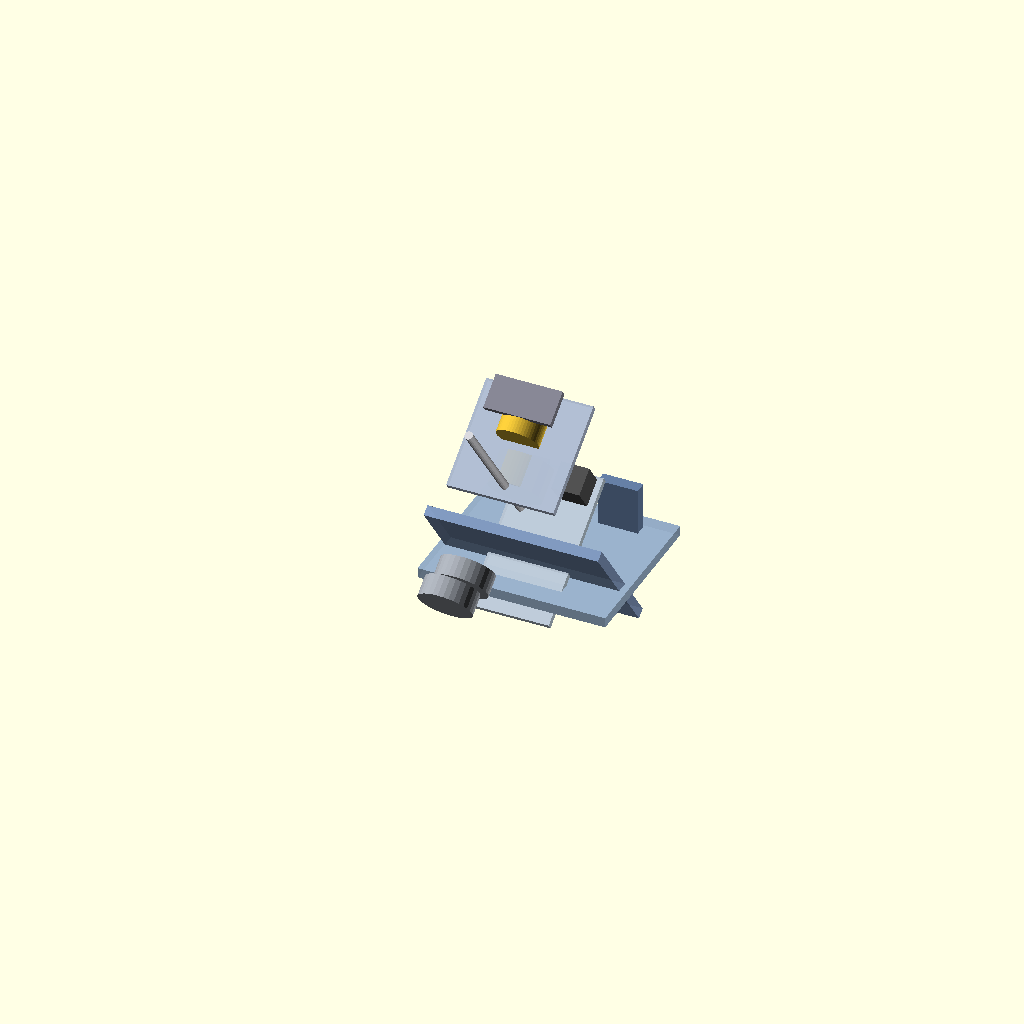
Cell 1: rendered with the file's own defaults.
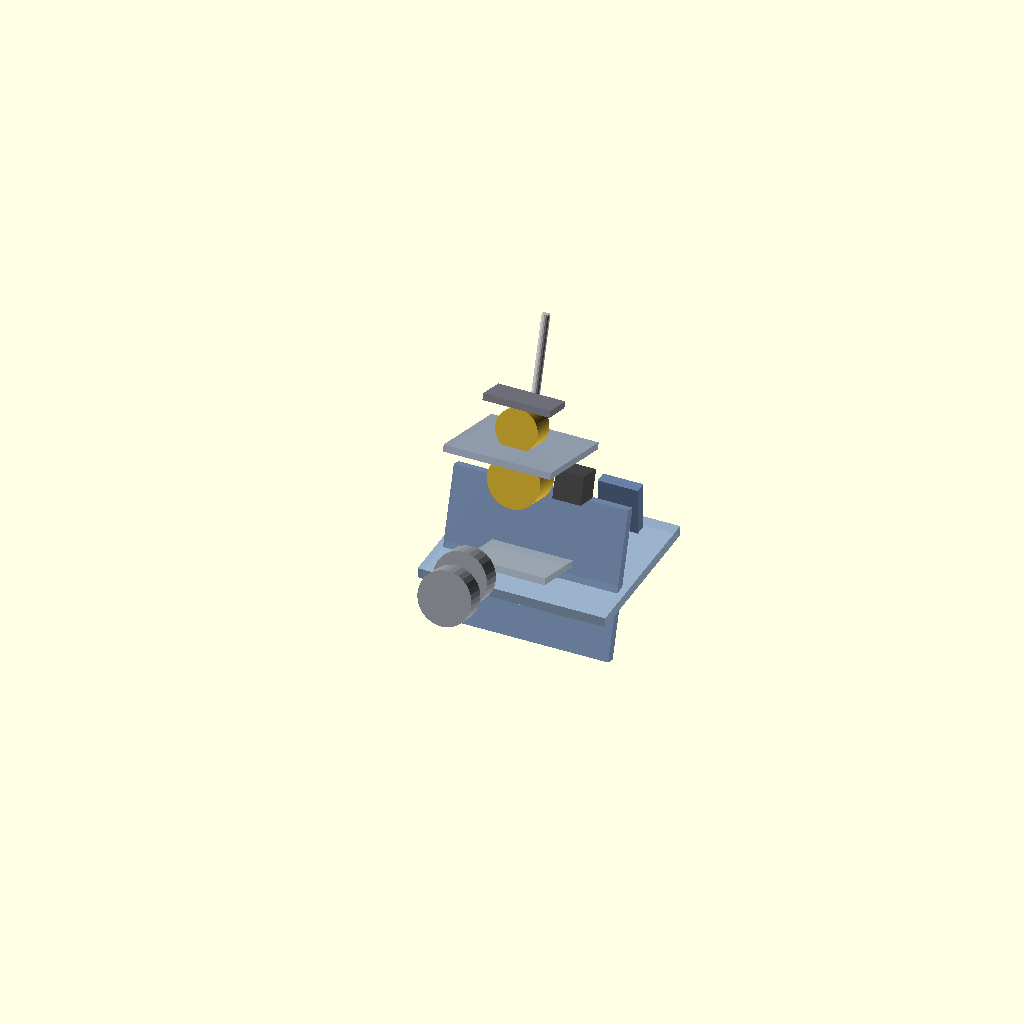
Cell 2 — LAT set to 106.82, the other parameters unchanged.
All cells are drawn from one camera (rotation 55°, 0°, 25°, orthographic, colour scheme Cornfield), so only the parameter changes between them.
The OpenSCAD source (cad/assembly/MountAssembly_Preview.scad):
// ============================================================
// HEM-001 — Full Assembly Preview
// Shows all major components in their assembled positions.
// For reference only — not for manufacturing.
// Open in OpenSCAD with Preview (F5) not Render (F6).
// Revision: 1.0 | 2026-06
// ============================================================
//
// COMPONENT POSITIONS (approximate — schematic arrangement):
//   Z=0:       Bottom of azimuth plate (tripod interface)
//   Z=15:      Top of azimuth plate / bottom of hinge brackets
//   Z=85:      Top of altitude plate (latitude = 53°)
//   Z=100:     Bottom of polar axis spine
//   Z=320:     Top of polar spine / RA housing front plate
//   Z=340:     RA harmonic drive output flange
//   Z=400:     DEC housing plate
//   Z=430:     Vixen saddle / telescope
// ============================================================

// Colours for visual differentiation
AZ_COL    = [0.6, 0.7, 0.8, 0.9];   // light blue-grey — azimuth plate
ALT_COL   = [0.5, 0.6, 0.75, 0.9];  // slightly darker — altitude plate
HINGE_COL = [0.4, 0.5, 0.65, 1.0];  // dark — hinge brackets
RA_COL    = [0.7, 0.75, 0.8, 0.9];  // RA housing
DEC_COL   = [0.65, 0.7, 0.78, 0.9]; // DEC housing
HD_COL    = [0.85, 0.7, 0.2, 1.0];  // gold — harmonic drives
MOTOR_COL = [0.3, 0.3, 0.3, 1.0];   // dark grey — motors
SADDLE_COL= [0.5, 0.5, 0.55, 1.0];  // Vixen saddle

LAT = 53.41;  // tilt angle in degrees (Stockport latitude)

// ---- AZIMUTH PLATE ----
color(AZ_COL)
    translate([0, 0, 0])
        cube([280, 240, 15], center=true);  // approximate placeholder

// ---- ALTITUDE PLATE (tilted at latitude angle) ----
color(ALT_COL)
    translate([0, -50, 15])
    rotate([-LAT, 0, 0])
        cube([260, 220, 15], center=true);

// ---- HINGE BRACKETS (pair) ----
color(HINGE_COL) {
    translate([-100, 70, 15])
        cube([60, 18, 70]);
    translate([40, 70, 15])
        cube([60, 18, 70]);
}

// ---- POLAR AXIS SPINE (tilted with altitude plate) ----
color(RA_COL)
    translate([0, -50, 30])
    rotate([-LAT, 0, 0])
    translate([0, 0, 15])
        cube([120, 10, 220], center=true);

// ---- RA HARMONIC DRIVE (schematic cylinder) ----
color(HD_COL)
    translate([0, -90, 180])
    rotate([-LAT, 0, 0])
        cylinder(d=79, h=47, center=true, $fn=48);

// ---- RA MOTOR (schematic) ----
color(MOTOR_COL)
    translate([75, -80, 185])
    rotate([-LAT, 0, 0])
        cube([42, 42, 40], center=true);

// ---- DEC HOUSING ----
color(DEC_COL)
    translate([0, -90, 230])
    rotate([-LAT, 0, 0])
        cube([160, 10, 160], center=true);

// ---- DEC HARMONIC DRIVE (schematic) ----
color(HD_COL)
    translate([0, -85, 260])
    rotate([-LAT, 0, 0])
        cylinder(d=63, h=39, center=true, $fn=48);

// ---- VIXEN SADDLE ----
color(SADDLE_COL)
    translate([0, -80, 300])
    rotate([-LAT, 0, 0])
        cube([100, 10, 50], center=true);

// ---- COUNTERWEIGHT SHAFT ----
color([0.8, 0.8, 0.82, 1.0])
    translate([0, -90, 130])
    rotate([-LAT, 0, 0])
    rotate([90, 0, 0])
        cylinder(d=12, h=280, $fn=16);

// ---- COUNTERWEIGHTS (2× 1kg schematic) ----
color([0.6, 0.62, 0.65, 1.0]) {
    translate([0, -90 - 180, 130])
    rotate([-LAT, 0, 0])
        cylinder(d=80, h=30, center=true, $fn=32);
    translate([0, -90 - 230, 130])
    rotate([-LAT, 0, 0])
        cylinder(d=80, h=30, center=true, $fn=32);
}

// ---- TRIPOD STUB (schematic — indicates tripod head position) ----
color([0.4, 0.4, 0.4, 0.5])
    translate([0, 0, -60])
        cylinder(d=50, h=60, $fn=16);
Customizer parameters (derived from the source; name, type, default, range or options):
AZ_COL: vector, default [0.6, 0.7, 0.8, 0.9]
ALT_COL: vector, default [0.5, 0.6, 0.75, 0.9]
HINGE_COL: vector, default [0.4, 0.5, 0.65, 1]
RA_COL: vector, default [0.7, 0.75, 0.8, 0.9]
DEC_COL: vector, default [0.65, 0.7, 0.78, 0.9]
HD_COL: vector, default [0.85, 0.7, 0.2, 1]
MOTOR_COL: vector, default [0.3, 0.3, 0.3, 1]
SADDLE_COL: vector, default [0.5, 0.5, 0.55, 1]
LAT: number, default 53.41
